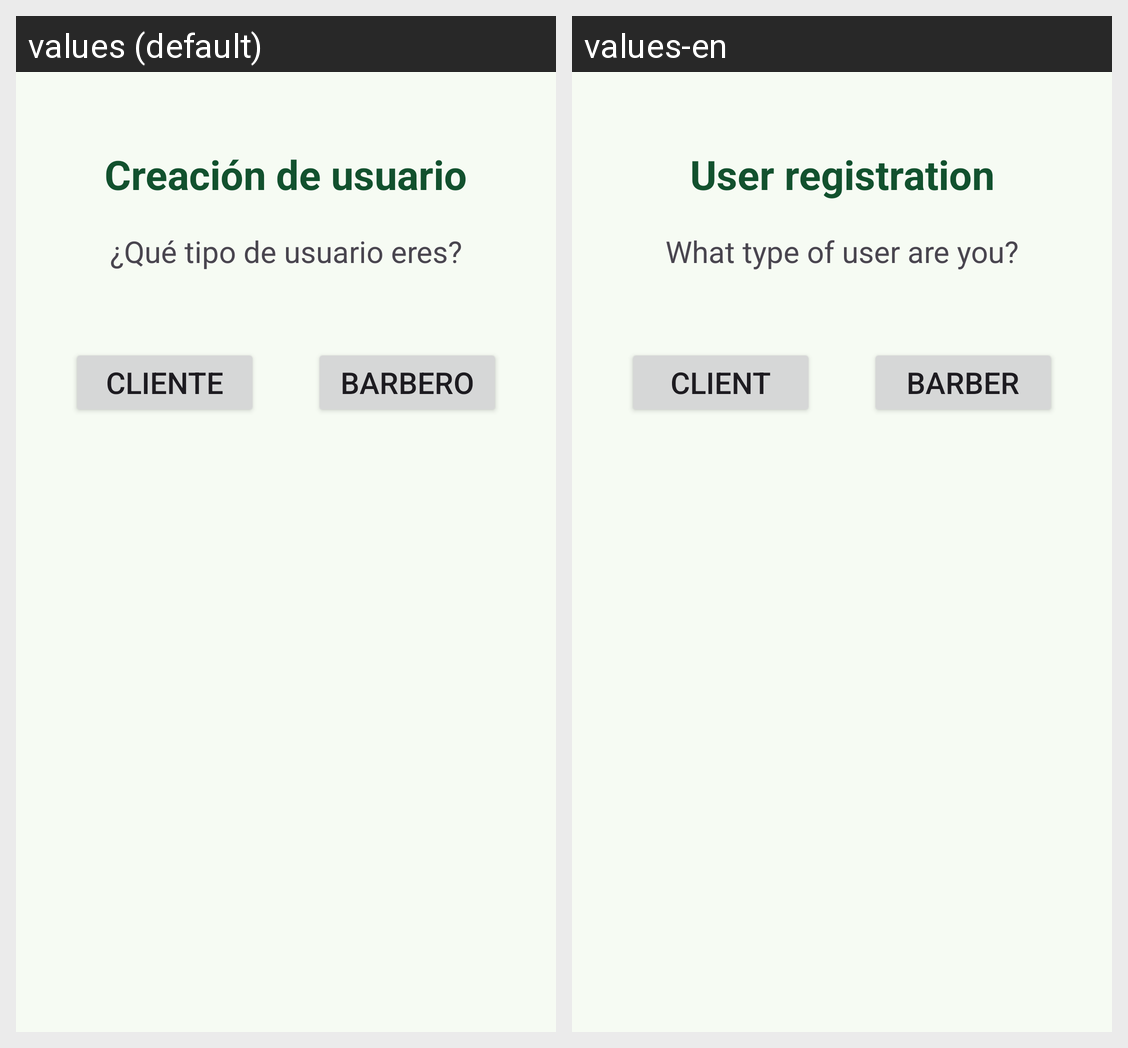

Here is an Android app screen in its default locale and in the app's own translations. Write out the translated-string differences for the strings that appear on this screen.
Android screen res/layout/fragment_sign_up_main.xml rendered under 2 locales, left to right: values (default), values-en. Device: Nexus 5 (rendered at 1080×1920; each locale shown at half size, 540×960, under a caption strip naming it); theme Theme.ShaveUpApp.
Strings drawn on this screen, with the default value and each locale's value (text and hints the layout hard-codes, and strings that could not be matched under every locale, appear in the picture but are not listed):

create_account
  values: Creación de usuario
  values-en: User registration

type_user
  values: ¿Qué tipo de usuario eres?
  values-en: What type of user are you?

client
  values: Cliente
  values-en: Client

barber
  values: Barbero
  values-en: Barber
